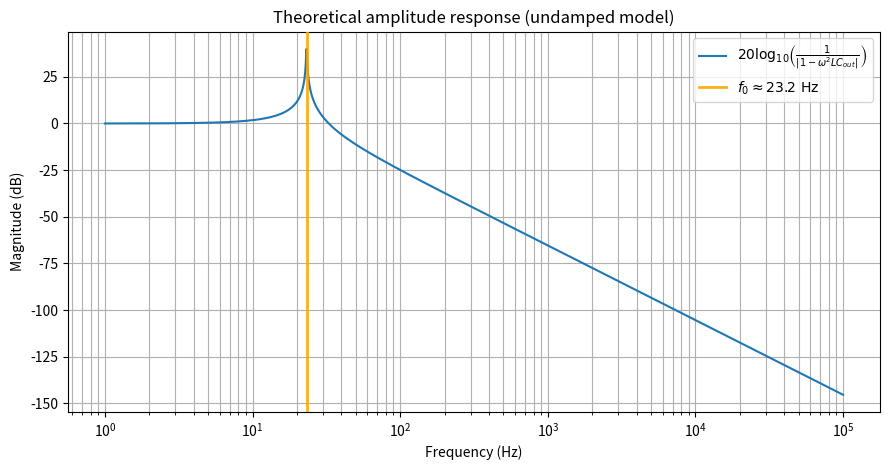
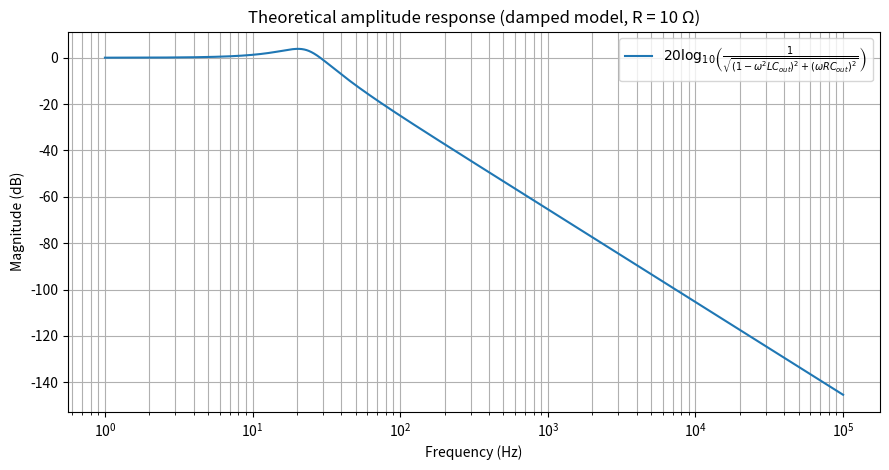

Recreate these plots in Python, in order.
"""
Theoretical amplitude response for the *undamped* 2nd-order low-pass model:

    |H(jω)| = 1 / | 1 - ω^2 * L * C_out |

where:
    ω = 2πf
    C_out = C2 + C3

Note:
- This ideal model has a singularity at f0 = 1/(2π√(L C_out)).
  Real circuits do not diverge due to losses (ESR/DCR, source impedance).
"""

import numpy as np
import matplotlib.pyplot as plt

# --- Set component values here ---
L_H = 100e-3          # 100 mH
C2_F = 470e-6         # 470 uF
C3_F = 100e-9         # 100 nF
C_OUT_F = C2_F + C3_F

# Frequency axis
F_MIN = 1.0
F_MAX = 1e5
N_POINTS = 2000

# Clip to keep plot readable near ideal resonance
MAX_DB = 40.0


def H_mag_undamped(f_hz: np.ndarray, L_h: float, C_out_f: float) -> np.ndarray:
    omega = 2.0 * np.pi * f_hz
    denom = np.abs(1.0 - (omega**2) * L_h * C_out_f)

    # Avoid division by zero numerically
    denom = np.maximum(denom, 1e-18)
    return 1.0 / denom

import numpy as np

def H_mag_damped(f_hz: np.ndarray, R_ohm: float, L_h: float, C_out_f: float) -> np.ndarray:

    omega = 2.0 * np.pi * f_hz
    real = 1.0 - (omega**2) * L_h * C_out_f
    imag = omega * R_ohm * C_out_f
    denom = np.sqrt(real**2 + imag**2)

    # Avoid division by zero numerically (should not happen for R>0, but safe)
    denom = np.maximum(denom, 1e-18)
    return 1.0 / denom





def main() -> None:
    # --- Frequency axis ---
    f = np.logspace(np.log10(F_MIN), np.log10(F_MAX), N_POINTS)

    # --- Undamped ---
    H_mag_u = H_mag_undamped(f, L_H, C_OUT_F)
    H_mag_u_dB = 20.0 * np.log10(H_mag_u)
    H_mag_u_dB = np.clip(H_mag_u_dB, -200.0, MAX_DB)

    f0 = 1.0 / (2.0 * np.pi * np.sqrt(L_H * C_OUT_F))

    fig_u, ax_u = plt.subplots(figsize=(9, 4.8))
    ax_u.semilogx(
        f, H_mag_u_dB,
        label=r"$20\log_{10}\!\left(\frac{1}{|1-\omega^2LC_{out}|}\right)$"
    )
    ax_u.axvline(
        f0,
        color="orange",
        linestyle="-",
        linewidth=2.0,
        alpha=0.9,
        zorder=5,
        label=rf"$f_0 \approx {f0:.1f}\ \mathrm{{Hz}}$",
    )
    ax_u.set_xlabel("Frequency (Hz)")
    ax_u.set_ylabel("Magnitude (dB)")
    ax_u.grid(True, which="both")
    ax_u.legend()
    ax_u.set_title("Theoretical amplitude response (undamped model)")
    fig_u.tight_layout()


    # --- Damped ---
    # Set your series damping resistor here:
    R_OHM = 10.0  # e.g. 10 ohm

    H_mag_d = H_mag_damped(f, R_OHM, L_H, C_OUT_F)
    H_mag_d_dB = 20.0 * np.log10(H_mag_d)
    H_mag_d_dB = np.clip(H_mag_d_dB, -200.0, MAX_DB)

    # Optional: frequency for peak magnitude (only if R is small enough)
    # omega_r = sqrt(omega0^2 - (R/L)^2 / 2)
    omega0 = 1.0 / np.sqrt(L_H * C_OUT_F)
    inside = omega0**2 - 0.5 * (R_OHM / L_H) ** 2
    f_r = np.sqrt(inside) / (2.0 * np.pi) if inside > 0 else None

    fig_d, ax_d = plt.subplots(figsize=(9, 4.8))
    ax_d.semilogx(
        f, H_mag_d_dB,
        label=r"$20\log_{10}\!\left(\frac{1}{\sqrt{(1-\omega^2LC_{out})^2+(\omega RC_{out})^2}}\right)$"
    )

    # ax_d.axvline(
    #     f0,
    #     color="orange",
    #     linestyle="-",
    #     linewidth=2.0,
    #     alpha=0.9,
    #     zorder=5,
    #     label=rf"$f_0 \approx {f0:.1f}\ \mathrm{{Hz}}$",
    # )

    # if f_r is not None:
    #     ax_d.axvline(
    #         f_r,
    #         color="black",
    #         linestyle="--",
    #         linewidth=1.5,
    #         alpha=0.9,
    #         zorder=5,
    #         label=rf"$f_r \approx {f_r:.1f}\ \mathrm{{Hz}}$",
    #     )

    ax_d.set_xlabel("Frequency (Hz)")
    ax_d.set_ylabel("Magnitude (dB)")
    ax_d.grid(True, which="both")
    ax_d.legend()
    ax_d.set_title(f"Theoretical amplitude response (damped model, R = {R_OHM:g} Ω)")
    fig_d.tight_layout()

    plt.show()



if __name__ == "__main__":
    main()
